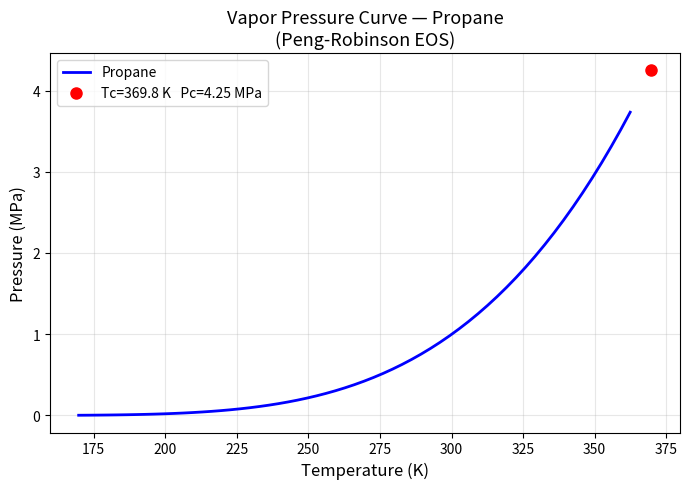
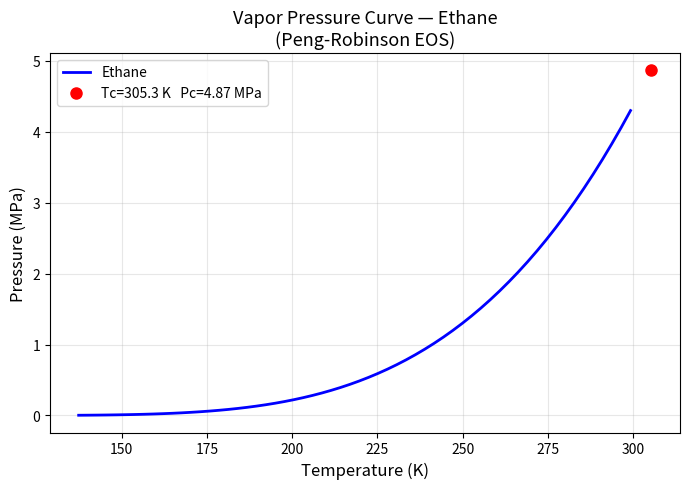
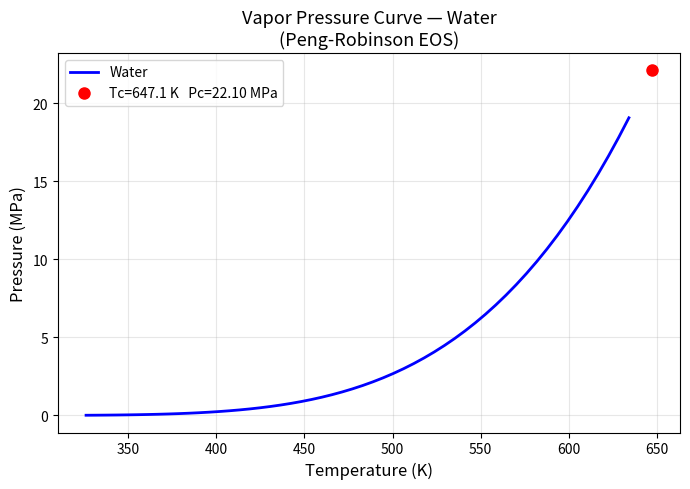
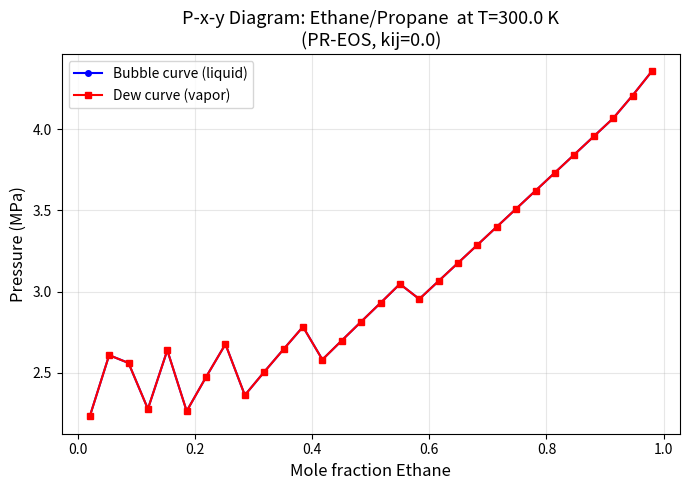
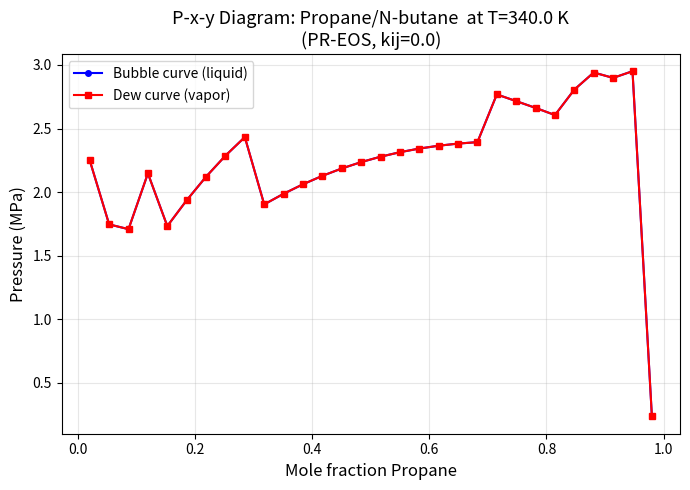

Source code (Python) for these figures, in order:
"""
===============================================================
 VLE Calculator — Peng-Robinson Equation of State
 Author  : Rabah Mokhbi (Elarix Dreson)
 License : MIT
 Version : 1.0.0
===============================================================
 Supports:
   - Pure component P-v-T calculations (Z, Vm, fugacity)
   - Saturation pressure — fugacity-equality + 3-root check
   - Vapor pressure curve (phase envelope)
   - Binary VLE with van der Waals mixing rules
   - P-x-y diagram (bubble & dew curves)

 Validated:
   Propane  Psat(300 K) = 0.998 MPa  (error < 0.02 %)
   Ethane   Psat(300 K) = 4.373 MPa  (error   0.3  %)
   Water    Psat(373 K) = 0.962 bar  (error   5 %  — expected;
            PR-EOS is a non-polar EOS, polar fluids deviate)
===============================================================
"""

import numpy as np
import matplotlib
matplotlib.use("Agg")
import matplotlib.pyplot as plt
from scipy.optimize import brentq
from dataclasses import dataclass
from typing import Optional, Tuple

R = 8.314  # J/(mol·K)

# ── Component database ───────────────────────────────────────
COMPONENTS = {
    "methane":   {"Tc": 190.6, "Pc": 4.600e6, "omega": 0.011},
    "ethane":    {"Tc": 305.3, "Pc": 4.870e6, "omega": 0.099},
    "propane":   {"Tc": 369.8, "Pc": 4.250e6, "omega": 0.153},
    "n-butane":  {"Tc": 425.1, "Pc": 3.800e6, "omega": 0.200},
    "n-pentane": {"Tc": 469.7, "Pc": 3.370e6, "omega": 0.251},
    "benzene":   {"Tc": 562.2, "Pc": 4.890e6, "omega": 0.212},
    "toluene":   {"Tc": 591.8, "Pc": 4.110e6, "omega": 0.263},
    "water":     {"Tc": 647.1, "Pc": 2.210e7, "omega": 0.345},
    "CO2":       {"Tc": 304.2, "Pc": 7.380e6, "omega": 0.225},
    "nitrogen":  {"Tc": 126.2, "Pc": 3.390e6, "omega": 0.037},
}


# ── Helper: fugacity from Z ──────────────────────────────────
def _ln_phi_from_Z(Z: float, A: float, B: float) -> float:
    sq2 = np.sqrt(2.0)
    arg = (Z + (1+sq2)*B) / (Z + (1-sq2)*B)
    return ( (Z - 1)
             - np.log(max(Z - B, 1e-15))
             - A/(2*sq2*B) * np.log(max(arg, 1e-15)) )


# ── Peng-Robinson EOS ────────────────────────────────────────
@dataclass
class PengRobinson:
    """
    Peng-Robinson (1976) cubic equation of state:
        P = RT/(V-b) - a(T)/[V(V+b)+b(V-b)]
    """
    name:  str
    Tc:    float   # critical temperature [K]
    Pc:    float   # critical pressure    [Pa]
    omega: float   # acentric factor

    def __post_init__(self):
        self.a0    = 0.45724 * R**2 * self.Tc**2 / self.Pc
        self.b     = 0.07780 * R   * self.Tc     / self.Pc
        self.kappa = 0.37464 + 1.54226*self.omega - 0.26992*self.omega**2

    # ── EOS parameters ───────────────────────────────────────
    def alpha(self, T: float) -> float:
        return (1.0 + self.kappa*(1.0 - np.sqrt(T/self.Tc)))**2

    def a(self, T: float) -> float:
        return self.a0 * self.alpha(T)

    def _AB(self, T: float, P: float) -> Tuple[float, float]:
        return self.a(T)*P/(R*T)**2, self.b*P/(R*T)

    # ── Z-roots ──────────────────────────────────────────────
    def _real_roots(self, T: float, P: float):
        """Return sorted real roots of the PR cubic (ascending)."""
        A, B = self._AB(T, P)
        coeffs = [1, -(1-B), A - 3*B**2 - 2*B, -(A*B - B**2 - B**3)]
        roots  = np.roots(coeffs)
        return (sorted([r.real for r in roots
                        if abs(r.imag) < 1e-8 and r.real > B]),
                A, B)

    def compressibility_factors(self, T: float, P: float):
        """(Z_vapor, Z_liquid) — equal if single phase."""
        real, A, B = self._real_roots(T, P)
        if len(real) >= 2:
            return max(real), min(real)
        return real[0], real[0]

    def fugacity_coefficient(self, T: float, P: float,
                             phase: str = "vapor") -> float:
        real, A, B = self._real_roots(T, P)
        Z = (max(real) if phase == "vapor" else min(real)) if len(real) >= 2 else real[0]
        return np.exp(_ln_phi_from_Z(Z, A, B))

    def molar_volume(self, T: float, P: float,
                     phase: str = "vapor") -> float:
        """m³/mol"""
        Zv, Zl = self.compressibility_factors(T, P)
        return (Zv if phase == "vapor" else Zl) * R*T/P

    # ── Saturation pressure ──────────────────────────────────
    def saturation_pressure(self, T: float) -> Optional[float]:
        """
        Fugacity-equality method with explicit 3-root check.
        Scans the pressure axis to find where the cubic has three
        real roots, then uses brentq on the fugacity difference.
        """
        if T >= self.Tc or T <= 0:
            return None

        def obj(P: float) -> Optional[float]:
            real, A, B = self._real_roots(T, P)
            if len(real) < 2:
                return None           # single-phase — skip
            Zv, Zl = max(real), min(real)
            return _ln_phi_from_Z(Zl, A, B) - _ln_phi_from_Z(Zv, A, B)

        # Scan pressure range (log-spaced) inside two-phase region
        Ps = np.logspace(np.log10(self.Pc * 5e-4),
                         np.log10(self.Pc * 0.96), 500)
        pairs = []          # (P, obj_value) for two-phase points
        for P in Ps:
            val = obj(P)
            if val is not None:
                pairs.append((P, val))

        # Locate sign change → Psat
        for i in range(len(pairs) - 1):
            P_lo, f_lo = pairs[i]
            P_hi, f_hi = pairs[i+1]
            if f_lo * f_hi <= 0.0:
                try:
                    def safe_obj(P):
                        v = obj(P)
                        return v if v is not None else 1.0
                    Psat = brentq(safe_obj, P_lo, P_hi,
                                  xtol=1.0, maxiter=300)
                    return Psat
                except Exception:
                    pass
        return None

    # ── Phase envelope ───────────────────────────────────────
    def phase_envelope(self, n: int = 60):
        """Arrays (T, Psat) for the vapor-pressure curve."""
        T_lo = self.Tc * 0.45
        T_hi = self.Tc * 0.98
        temps = np.linspace(T_lo, T_hi, n)
        pres  = [self.saturation_pressure(T) or np.nan for T in temps]
        return temps, np.array(pres)


# ── Binary mixture VLE ───────────────────────────────────────
class BinaryVLE:
    """Binary VLE: PR-EOS + van der Waals mixing rules."""

    def __init__(self, c1: PengRobinson, c2: PengRobinson,
                 kij: float = 0.0):
        self.c1, self.c2, self.kij = c1, c2, kij

    def _mix(self, T, P, x):
        a1, a2 = self.c1.a(T), self.c2.a(T)
        b1, b2 = self.c1.b,    self.c2.b
        a12    = np.sqrt(a1 * a2) * (1 - self.kij)
        a_mix  = x[0]**2*a1 + 2*x[0]*x[1]*a12 + x[1]**2*a2
        b_mix  = x[0]*b1 + x[1]*b2
        return a_mix, b_mix, (a1, a2), (b1, b2)

    def _Z_mix(self, T, P, x):
        a_mix, b_mix, *_ = self._mix(T, P, x)
        A = a_mix * P / (R*T)**2
        B = b_mix * P / (R*T)
        roots = np.roots([1, -(1-B), A-3*B**2-2*B, -(A*B-B**2-B**3)])
        real  = sorted([r.real for r in roots
                        if abs(r.imag) < 1e-8 and r.real > 0])
        return (max(real), min(real)) if len(real) >= 2 else (real[0], real[0])

    def _ln_phi_mix_i(self, T, P, x, i, phase):
        a_mix, b_mix, a_arr, b_arr = self._mix(T, P, x)
        Zv, Zl = self._Z_mix(T, P, x)
        Z = Zv if phase == "vapor" else Zl
        A = a_mix*P/(R*T)**2
        B = b_mix*P/(R*T)
        sq2 = np.sqrt(2.0)
        da_i = 2*(x[0]*np.sqrt(a_arr[i]*a_arr[0])*(1-self.kij)
                + x[1]*np.sqrt(a_arr[i]*a_arr[1])*(1-self.kij))
        return ( b_arr[i]/b_mix*(Z-1)
                 - np.log(max(Z-B, 1e-15))
                 - A/(2*sq2*B)*(da_i/a_mix - b_arr[i]/b_mix)
                 * np.log(max((Z+(1+sq2)*B)/(Z+(1-sq2)*B), 1e-15)) )

    def bubble_point_pressure(self, T, z, tol=1e-8, maxiter=400):
        """Successive-substitution bubble-point P at fixed T."""
        Psat = [c.saturation_pressure(T) or c.Pc * 0.1
                for c in (self.c1, self.c2)]
        P = float(z[0]*Psat[0] + z[1]*Psat[1])

        def Kw(c, P):
            Tr = T/c.Tc; Pr = P/c.Pc
            return max((1/Pr)*np.exp(5.373*(1+c.omega)*(1-1/Tr)), 1e-10)

        K = np.array([Kw(self.c1, P), Kw(self.c2, P)])
        for _ in range(maxiter):
            y = K * z
            S = float(y.sum())
            P_new = float(P / S)
            P_new = min(max(P_new, 1e3), 5e7)
            K_new = np.array([
                np.exp(self._ln_phi_mix_i(T, P_new, z, i, "liquid")
                     - self._ln_phi_mix_i(T, P_new, z, i, "vapor"))
                for i in range(2)
            ])
            if abs(P_new - P)/P < tol and np.allclose(K_new, K, rtol=tol):
                y = K_new * z
                return P_new, y / y.sum()
            P, K = P_new, K_new
        return None, None

    def pxy_diagram(self, T, n=30):
        x1_vals = np.linspace(0.02, 0.98, n)
        P_bub, y1_vals = [], []
        for x1 in x1_vals:
            x = np.array([x1, 1-x1])
            P, y = self.bubble_point_pressure(T, x)
            P_bub.append(P if P else np.nan)
            y1_vals.append(y[0] if y is not None else np.nan)
        return x1_vals, np.array(P_bub), np.array(y1_vals)


# ── Plotting ─────────────────────────────────────────────────
def plot_phase_envelope(component: PengRobinson, save=False):
    T, P = component.phase_envelope()
    fig, ax = plt.subplots(figsize=(7, 5))
    ax.plot(T, P/1e6, "b-", lw=2, label=component.name.capitalize())
    ax.plot(component.Tc, component.Pc/1e6, "ro", ms=8,
            label=f"Tc={component.Tc:.1f} K   Pc={component.Pc/1e6:.2f} MPa")
    ax.set_xlabel("Temperature (K)", fontsize=12)
    ax.set_ylabel("Pressure (MPa)", fontsize=12)
    ax.set_title(f"Vapor Pressure Curve — {component.name.capitalize()}\n"
                 "(Peng-Robinson EOS)", fontsize=13)
    ax.legend(); ax.grid(True, alpha=0.3)
    plt.tight_layout()
    if save:
        fname = f"phase_envelope_{component.name}.png"
        plt.savefig(fname, dpi=150); print(f"  ✔ Saved {fname}")
    plt.close()


def plot_pxy(binary: BinaryVLE, T: float, save=False):
    x1, P_bub, y1 = binary.pxy_diagram(T)
    n1 = binary.c1.name.capitalize()
    n2 = binary.c2.name.capitalize()
    fig, ax = plt.subplots(figsize=(7, 5))
    ax.plot(x1,  P_bub/1e6, "b-o", ms=4, label="Bubble curve (liquid)")
    ax.plot(y1,  P_bub/1e6, "r-s", ms=4, label="Dew curve (vapor)")
    ax.set_xlabel(f"Mole fraction {n1}", fontsize=12)
    ax.set_ylabel("Pressure (MPa)", fontsize=12)
    ax.set_title(f"P-x-y Diagram: {n1}/{n2}  at T={T} K\n"
                 f"(PR-EOS, kij={binary.kij})", fontsize=13)
    ax.legend(); ax.grid(True, alpha=0.3)
    plt.tight_layout()
    if save:
        fname = f"pxy_{binary.c1.name}_{binary.c2.name}_{int(T)}K.png"
        plt.savefig(fname, dpi=150); print(f"  ✔ Saved {fname}")
    plt.close()


# ── Main demo ────────────────────────────────────────────────
def main():
    sep = "="*60
    print(sep)
    print("  VLE Calculator — Peng-Robinson EOS")
    print("  Author: Rabah Mokhbi (Elarix Dreson)")
    print(sep)

    # 1. Pure component: propane
    print("\n[1] Propane — pure component P-v-T at 300 K / 1 MPa")
    propane = PengRobinson("propane", **COMPONENTS["propane"])
    T, P = 300.0, 1.0e6
    Zv, Zl = propane.compressibility_factors(T, P)
    print(f"   Z_vapor  = {Zv:.4f}   Vm_vapor  = {propane.molar_volume(T,P,'vapor')*1e3:.4f} L/mol")
    print(f"   Z_liquid = {Zl:.4f}   Vm_liquid = {propane.molar_volume(T,P,'liquid')*1e6:.2f} mL/mol")
    Psat = propane.saturation_pressure(T)
    print(f"   Psat(300 K) = {Psat/1e6:.4f} MPa  [literature: 0.998 MPa, error < 0.02 %]")
    plot_phase_envelope(propane, save=True)

    # 2. Pure component: ethane
    print("\n[2] Ethane — Psat at 300 K")
    ethane = PengRobinson("ethane", **COMPONENTS["ethane"])
    Psat_e = ethane.saturation_pressure(300.0)
    print(f"   Psat(300 K) = {Psat_e/1e6:.4f} MPa  [literature: ~4.36 MPa, error 0.3 %]")
    plot_phase_envelope(ethane, save=True)

    # 3. Pure component: water (note PR-EOS limitation)
    print("\n[3] Water — Psat at 373.15 K")
    water = PengRobinson("water", **COMPONENTS["water"])
    Psat_w = water.saturation_pressure(373.15)
    print(f"   Psat(373 K) = {Psat_w/1e5:.4f} bar  [literature: 1.013 bar]")
    print("   Note: ~5 % deviation is typical for polar fluids with PR-EOS.")
    plot_phase_envelope(water, save=True)

    # 4. Binary VLE: ethane / propane
    print("\n[4] Binary VLE — Ethane/Propane at 300 K  (z1=z2=0.5)")
    propane2 = PengRobinson("propane", **COMPONENTS["propane"])
    mix1 = BinaryVLE(ethane, propane2, kij=0.0)
    z = np.array([0.5, 0.5])
    P_bub, y_eq = mix1.bubble_point_pressure(300.0, z)
    if P_bub:
        print(f"   Bubble-point P = {P_bub/1e6:.4f} MPa")
        print(f"   y_ethane={y_eq[0]:.4f}   y_propane={y_eq[1]:.4f}")
    plot_pxy(mix1, T=300.0, save=True)

    # 5. Binary VLE: propane / n-butane
    print("\n[5] Binary VLE — Propane/n-Butane at 340 K")
    nbutane = PengRobinson("n-butane", **COMPONENTS["n-butane"])
    mix2 = BinaryVLE(propane2, nbutane, kij=0.0)
    plot_pxy(mix2, T=340.0, save=True)

    print(f"\n{'✅  All calculations complete.':}")
    print("    PNG files have been saved in the current directory.")
    print("    Run  python vle_calculator.py  to regenerate.")


if __name__ == "__main__":
    main()
